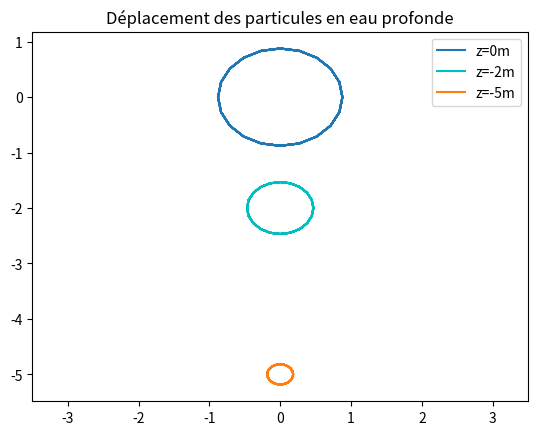

Python code for this plot:
import numpy as np
import matplotlib.pyplot as plt


"""Paramétrage"""

a=0.5
L=20
c=np.sqrt((9.81*L)/(2*np.pi))
k=2*np.pi/L
w=k*c

t_1=0
v0=a*w
x=np.arange(-50,50,1)

z0=0
z1=-2
z2=-5

U=[[z0,[]],[z1,[]],[z2,[]]]
W=[[],[],[]]


"""Déplacement des particules en eau profonde"""

for i in x:
    A=k*i
    for j in range(3):
        U[j][1].append(v0*(np.exp(k*U[j][0]))*np.cos(A))
        W[j].append(v0*(np.exp(k*U[j][0]))*np.sin(A)+U[j][0])


plt.plot(U[0][1],W[0], label="z=0m")
plt.plot(U[1][1],W[1], 'c', label="z=-2m")
plt.plot(U[2][1],W[2], label="z=-5m")
plt.xlim(-3.5,3.5)
plt.title("Déplacement des particules en eau profonde")
plt.legend()
plt.show()
